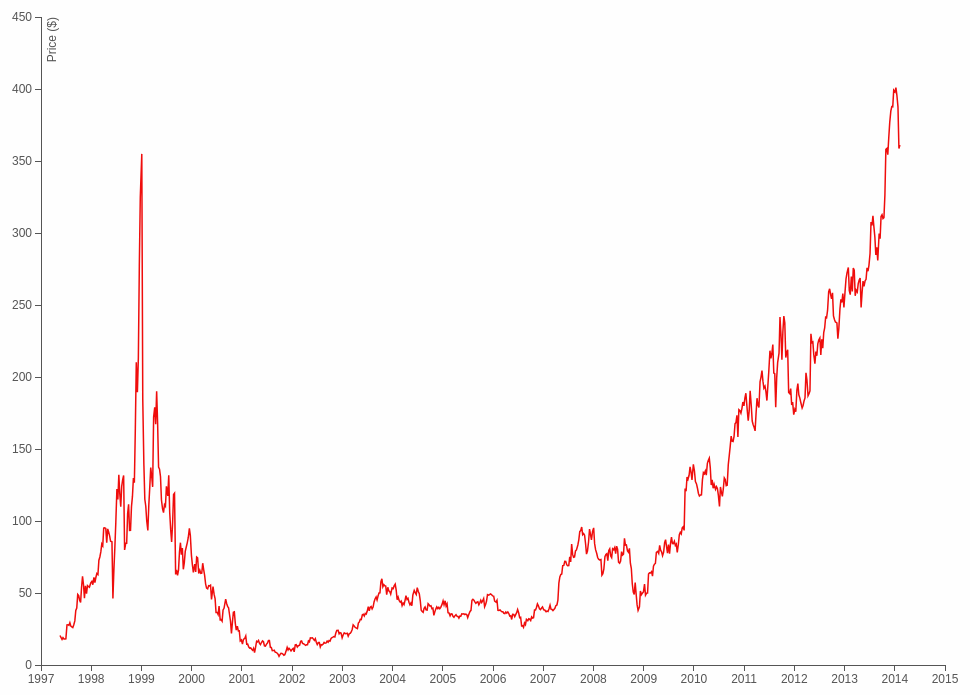
D3 v3 page, settled after 360 driven frames (6 s of simulated time); the page loaded 1 data file(s).



var margin = 60,
    width = parseInt(d3.select("#graph").style("width")) - margin*2,
    height = parseInt(d3.select("#graph").style("height")) - margin*2;

var xScale = d3.time.scale()
    .range([0, width])
    .nice(d3.time.year);

var yScale = d3.scale.linear()
    .range([height, 0])
    .nice();

var xAxis = d3.svg.axis()
    .scale(xScale)
    .orient("bottom");

var yAxis = d3.svg.axis()
    .scale(yScale)
    .orient("left");

var line = d3.svg.line()
    .x(function(d) { return xScale(d.date); })
    .y(function(d) { return yScale(d.close); });

var graph = d3.select("#graph")
    .attr("width", width + margin*2)
    .attr("height", height + margin*2)
  .append("g")
    .attr("transform", "translate(" + margin + "," + margin + ")");

d3.csv("amzn.csv", function(error, data) {
  data.forEach(function(d) {
    d.date = d3.time.format("%Y-%m-%d").parse(d.date);
    d.close = +d.close;
  });

  xScale.domain(d3.extent(data, function(d) { return d.date; }));
  yScale.domain(d3.extent(data, function(d) { return d.close; }));

  graph.append("g")
      .attr("class", "x axis")
      .attr("transform", "translate(0," + height + ")")
      .call(xAxis);

  graph.append("g")
      .attr("class", "y axis")
      .call(yAxis)
    .append("text")
      .attr("transform", "rotate(-90)")
      .attr("y", 6)
      .attr("dy", ".71em")
      .style("text-anchor", "end")
      .text("Price ($)");

  dataPerPixel = data.length/width;
  dataResampled = data.filter(
    function(d, i) { return i % Math.ceil(dataPerPixel) == 0; }
  );

  graph.append("path")
      .datum(dataResampled)
      .attr("class", "line")
      .attr("d", line);

  var firstRecord = data[data.length-1], 
      lastRecord = data[0];

  var first = graph.append("g")
    .attr("class", "first")
    .style("display", "none");

  first.append("text")
    .attr("x", -8)
    .attr("y", 4)
    .attr("text-anchor", "end")
    .text("$" + firstRecord.close);
  first.append("circle")
    .attr("r", 4);


  var last = graph.append("g")
    .attr("class", "last")
    .style("display", "none");

  last.append("text")
    .attr("x", 8)
    .attr("y", 4)
    .text("$" + lastRecord.close);
  last.append("circle")
    .attr("r", 4);

  function resize() {
    var width = parseInt(d3.select("#graph").style("width")) - margin*2,
    height = parseInt(d3.select("#graph").style("height")) - margin*2;

    xScale.range([0, width]).nice(d3.time.year);
    yScale.range([height, 0]).nice();

    if (width < 300 && height < 80) {
      graph.select('.x.axis').style("display", "none");
      graph.select('.y.axis').style("display", "none");
      
      graph.select(".first")
        .attr("transform", "translate(" + xScale(firstRecord.date) + "," + yScale(firstRecord.close) + ")")
        .style("display", "initial");

      graph.select(".last")
        .attr("transform", "translate(" + xScale(lastRecord.date) + "," + yScale(lastRecord.close) + ")")
        .style("display", "initial");
    } else {
      graph.select('.x.axis').style("display", "initial");
      graph.select('.y.axis').style("display", "initial");
      graph.select(".last")
        .style("display", "none");
      graph.select(".first")
        .style("display", "none");
    }

    yAxis.ticks(Math.max(height/50, 2));
    xAxis.ticks(Math.max(width/50, 2));

    graph
      .attr("width", width + margin*2)
      .attr("height", height + margin*2)

    graph.select('.x.axis')
      .attr("transform", "translate(0," + height + ")")
      .call(xAxis);

    graph.select('.y.axis')
      .call(yAxis);

    dataPerPixel = data.length/width;
    dataResampled = data.filter(
      function(d, i) { return i % Math.ceil(dataPerPixel) == 0; }
    );

    graph.selectAll('.line')
      .datum(dataResampled)
      .attr("d", line);
  }

  d3.select(window).on('resize', resize); 

  resize();
});



### data: amzn.csv
date, close
2014-02-07, 361.1
2014-02-06, 354.6
2014-02-05, 346.4
2014-02-04, 347.9
2014-02-03, 346.1
2014-01-31, 358.7
2014-01-30, 403
2014-01-29, 384.2
2014-01-28, 394.4
2014-01-27, 386.3
2014-01-24, 387.6
2014-01-23, 399.9
2014-01-22, 404.5
2014-01-21, 407.1
2014-01-17, 399.6
2014-01-16, 395.8
2014-01-15, 395.9
2014-01-14, 397.5
2014-01-13, 391
2014-01-10, 397.7
2014-01-09, 401
2014-01-08, 401.9
2014-01-07, 398
2014-01-06, 393.6
2014-01-03, 396.4
2014-01-02, 398
2013-12-31, 398.8
2013-12-30, 393.4
2013-12-27, 398.1
2013-12-26, 404.4
2013-12-24, 399.2
2013-12-23, 402.9
2013-12-20, 402.2
2013-12-19, 395.2
2013-12-18, 396
2013-12-17, 387.6
2013-12-16, 389
2013-12-13, 384.2
2013-12-12, 381.2
2013-12-11, 382.2
2013-12-10, 387.8
2013-12-09, 384.9
2013-12-06, 386.9
2013-12-05, 384.5
2013-12-04, 386
2013-12-03, 384.7
2013-12-02, 392.3
2013-11-29, 393.6
2013-11-27, 386.7
2013-11-26, 381.4
2013-11-25, 376.6
2013-11-22, 372.3
2013-11-21, 368.9
2013-11-20, 362.6
2013-11-19, 364.9
2013-11-18, 366.2
2013-11-15, 369.2
2013-11-14, 367.4
2013-11-13, 356.2
2013-11-12, 349.5
... 4,142 more rows